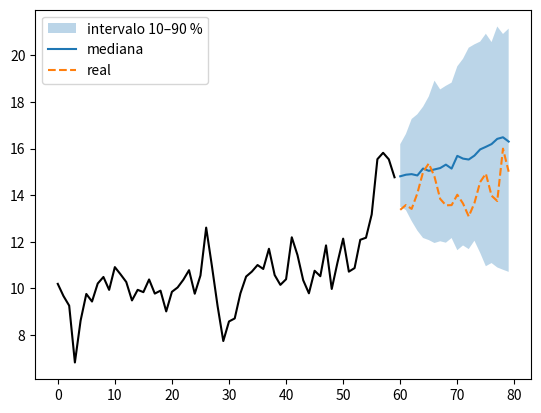

This chart was generated by the following Python code:
# Pronóstico probabilístico: muestrear trayectorias, resumir con cuantiles y evaluar con la pérdida pinball
import matplotlib.pyplot as plt
import numpy as np

rng = np.random.default_rng(2)
historia = 10 + np.cumsum(rng.normal(0, 1, 60))
H, M = 20, 200                                   # horizonte y número de trayectorias
# Un modelo de juguete: paseo aleatorio con deriva estimada (lo que haría un modelo es muestrear tokens)
deriva = np.diff(historia).mean()
tray = historia[-1] + np.cumsum(deriva + rng.normal(0, 1, (M, H)), axis=1)

q10, q50, q90 = np.quantile(tray, [0.1, 0.5, 0.9], axis=0)
real = historia[-1] + np.cumsum(deriva + rng.normal(0, 1, H))


def pinball(y, q_pred, tau):
    e = y - q_pred
    return np.mean(np.maximum(tau * e, (tau - 1) * e))


print("pérdida pinball τ=0.1/0.5/0.9:", [round(pinball(real, q, t), 3) for q, t in [(q10, .1), (q50, .5), (q90, .9)]])
print("cobertura del intervalo 10–90 %:", np.mean((real >= q10) & (real <= q90)))
t = np.arange(60, 60 + H)
plt.plot(np.arange(60), historia, color="k")
plt.fill_between(t, q10, q90, alpha=0.3, label="intervalo 10–90 %")
plt.plot(t, q50, label="mediana")
plt.plot(t, real, "--", label="real")
plt.legend()
plt.show()
